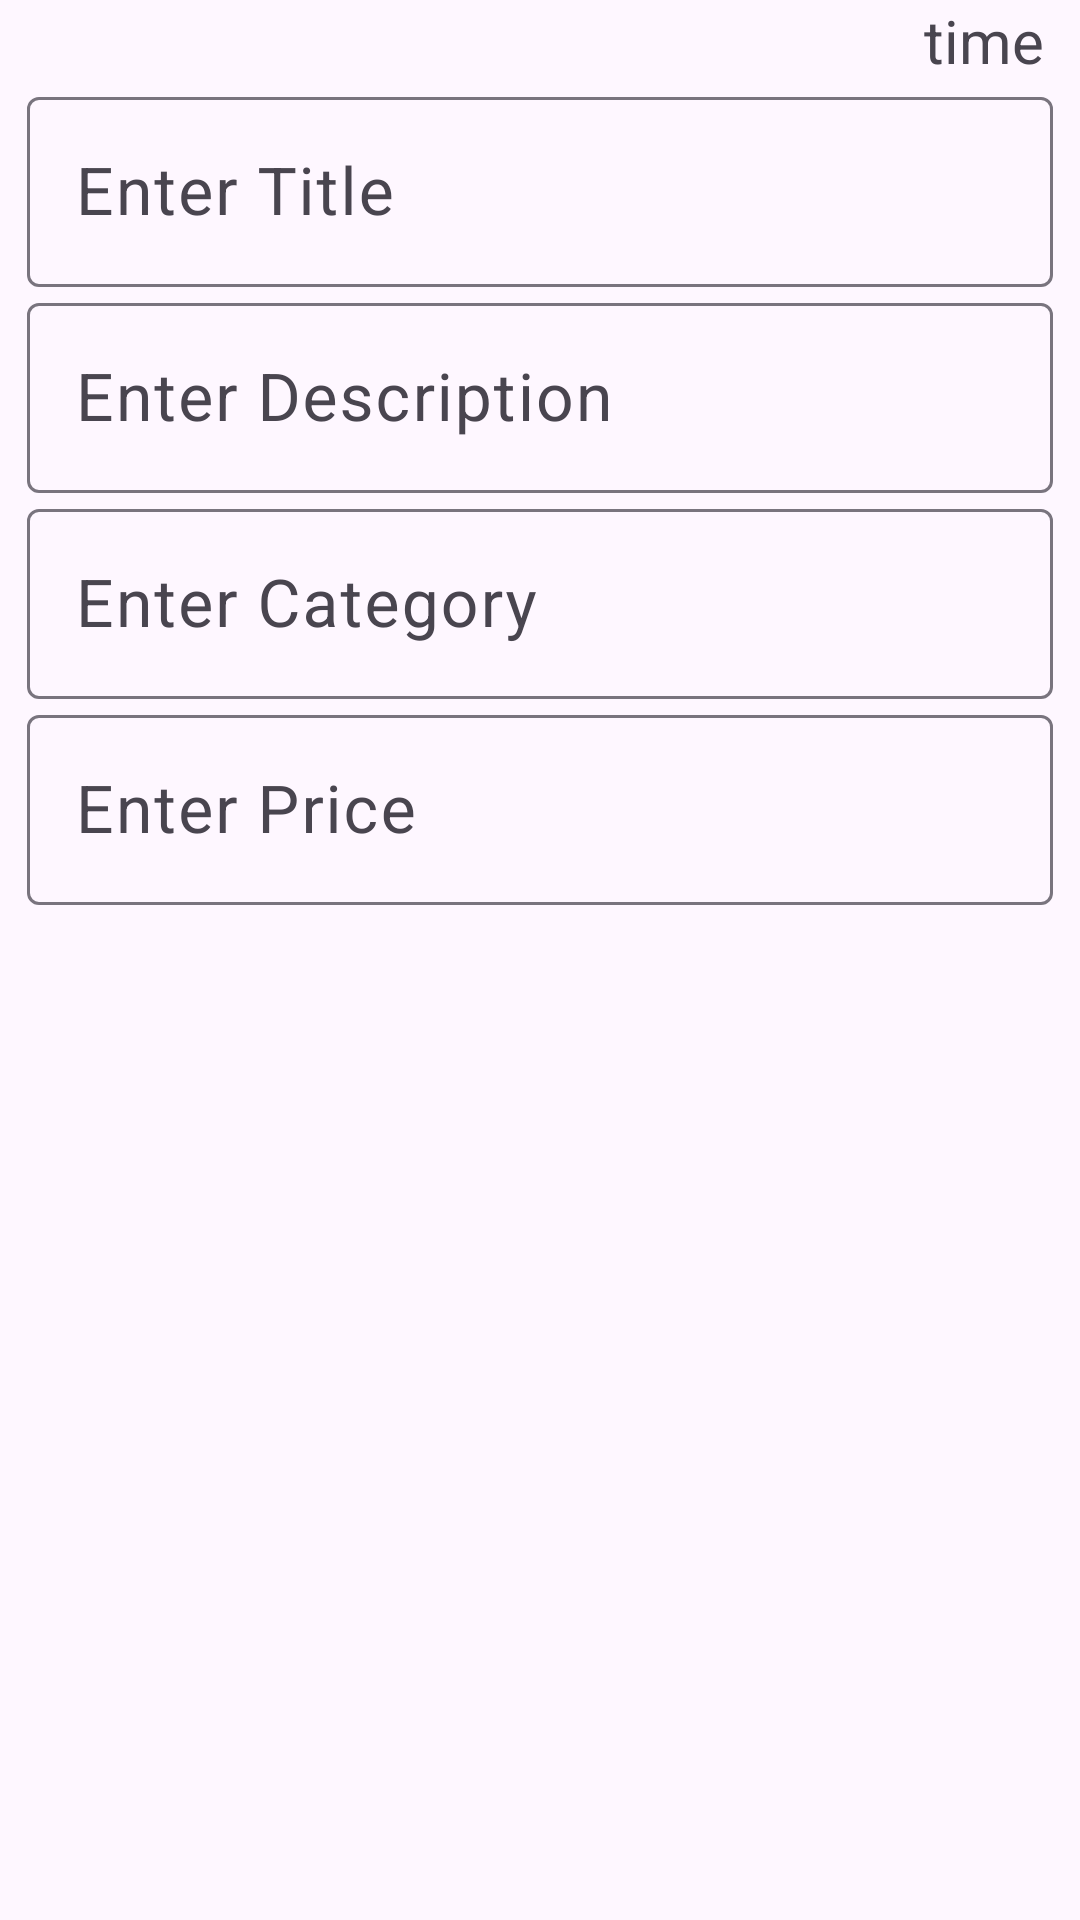

Produce the Android XML layout that renders to this screen, including the resource entries it uses.
<!-- AndroidManifest.xml: application theme Theme.TabsLayout -->
<!-- res/layout/alert_add_expense.xml -->
<?xml version="1.0" encoding="utf-8"?>
<LinearLayout  xmlns:android="http://schemas.android.com/apk/res/android"
    xmlns:app="http://schemas.android.com/apk/res-auto"
    android:layout_width="match_parent"
    android:layout_height="match_parent"
    android:layout_margin="16dp"
    android:orientation="vertical">

    <TextView
        android:layout_width="match_parent"
        android:layout_height="wrap_content"
        android:gravity="end"
        android:text="time"
        android:layout_marginRight="12dp"
        android:textSize="20sp"
        android:id="@+id/timeStamp"/>

    <com.google.android.material.textfield.TextInputLayout
        android:layout_width="match_parent"
        android:layout_height="wrap_content"
        android:layout_marginRight="9dp"
        android:layout_marginLeft="9dp">
        <com.google.android.material.textfield.TextInputEditText
            android:layout_width="match_parent"
            android:layout_height="wrap_content"
            android:hint="Enter Title"
            android:textSize="22sp"
            android:id="@+id/etTitle"/>

    </com.google.android.material.textfield.TextInputLayout>


    <com.google.android.material.textfield.TextInputLayout
        android:layout_width="match_parent"
        android:layout_height="wrap_content"
        android:layout_marginRight="9dp"
        android:layout_marginLeft="9dp">
        <com.google.android.material.textfield.TextInputEditText
            android:layout_width="match_parent"
            android:layout_height="wrap_content"
            android:hint="Enter Description"
            android:textSize="22sp"
            android:id="@+id/etDescription"/>

    </com.google.android.material.textfield.TextInputLayout>


    <com.google.android.material.textfield.TextInputLayout
        android:layout_width="match_parent"
        android:layout_height="wrap_content"
        android:layout_marginRight="9dp"
        android:layout_marginLeft="9dp">
        <com.google.android.material.textfield.TextInputEditText
            android:layout_width="match_parent"
            android:layout_height="wrap_content"
            android:hint="Enter Category"
            android:textSize="22sp"
            android:id="@+id/etCategory"/>

    </com.google.android.material.textfield.TextInputLayout>



    <com.google.android.material.textfield.TextInputLayout
        android:layout_width="match_parent"
        android:layout_height="wrap_content"
        android:layout_marginRight="9dp"
        android:layout_marginLeft="9dp">
        <com.google.android.material.textfield.TextInputEditText
            android:layout_width="match_parent"
            android:layout_height="wrap_content"
            android:hint="Enter Price"
            android:textSize="22sp"
            android:id="@+id/etPrice"/>

    </com.google.android.material.textfield.TextInputLayout>

</LinearLayout>
<!-- resources referenced by this layout -->
<resources>
  <style name="Theme.TabsLayout" parent="Base.Theme.TabsLayout" />
  <style name="Base.Theme.TabsLayout" parent="Theme.Material3.DayNight.NoActionBar">
          
          
      </style>
</resources>
